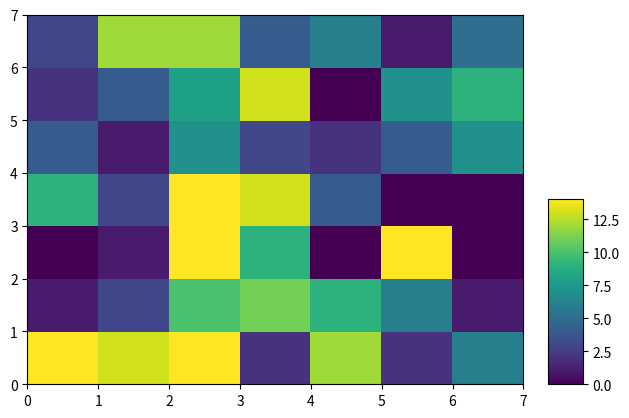

This chart was generated by the following Python code:
import matplotlib.pyplot as plt
import numpy as np
import matplotlib.gridspec as gridspec
import math
from matplotlib.font_manager import FontProperties
from matplotlib.patches import FancyBboxPatch
from mpl_toolkits.axes_grid1.inset_locator import inset_axes

np.random.seed(123)
vals = np.random.randint(15, size=(7, 7))
fig, ax = plt.subplots()
gr = ax.pcolor(vals)
axins = inset_axes(ax, width="7%", height="50%", loc='lower left',
bbox_to_anchor=(1.05, 0., 1, 1), bbox_transform=ax.transAxes,
borderpad=0)
plt.colorbar(gr, cax=axins)

plt.show()
